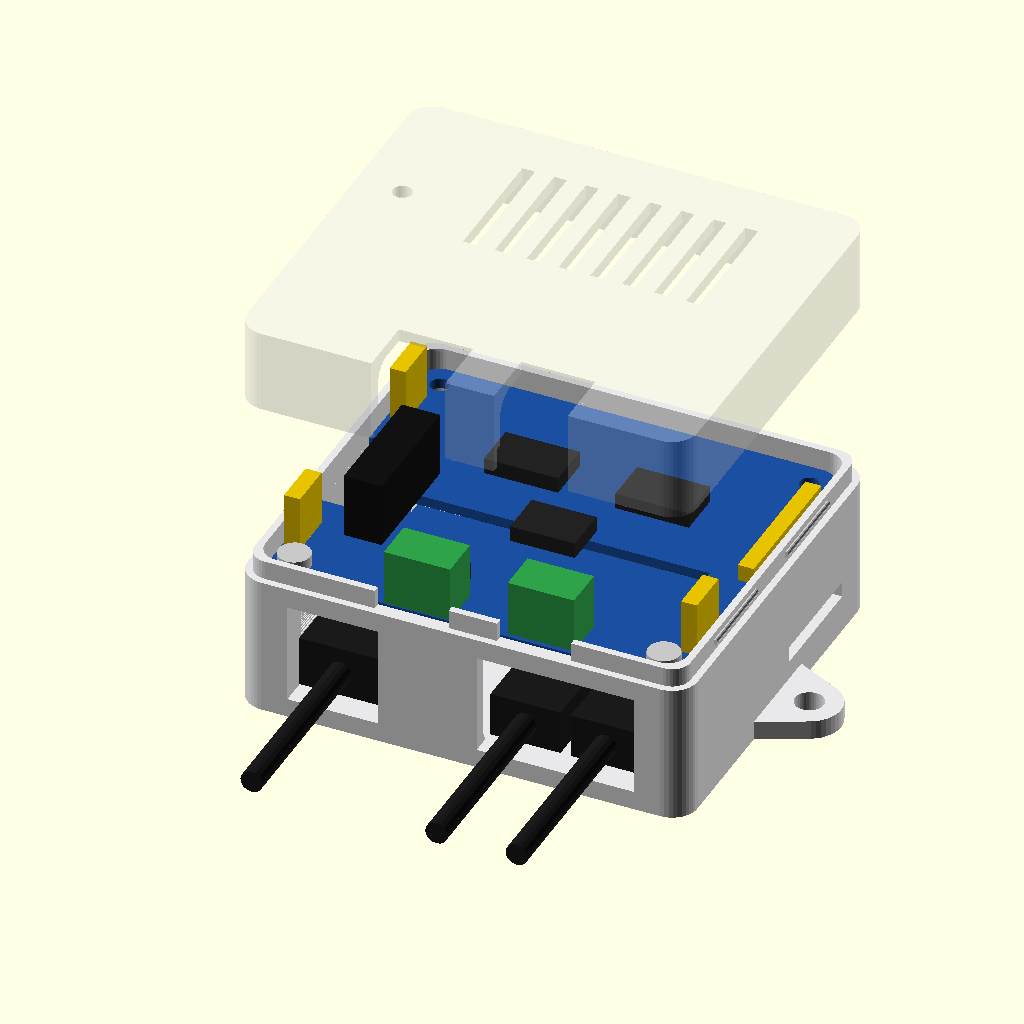
Cell 1: rendered with the file's own defaults.
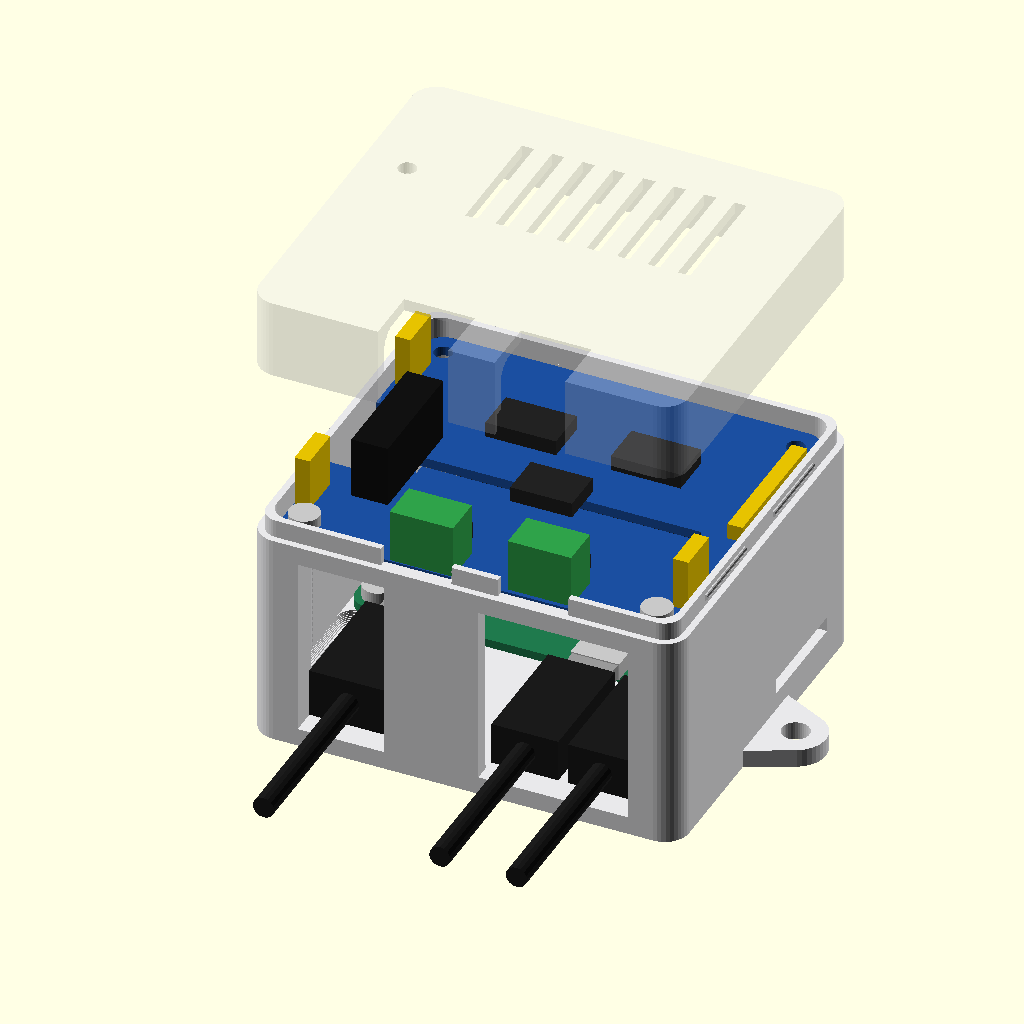
Cell 2 — stack_gap set to 28, the other parameters unchanged.
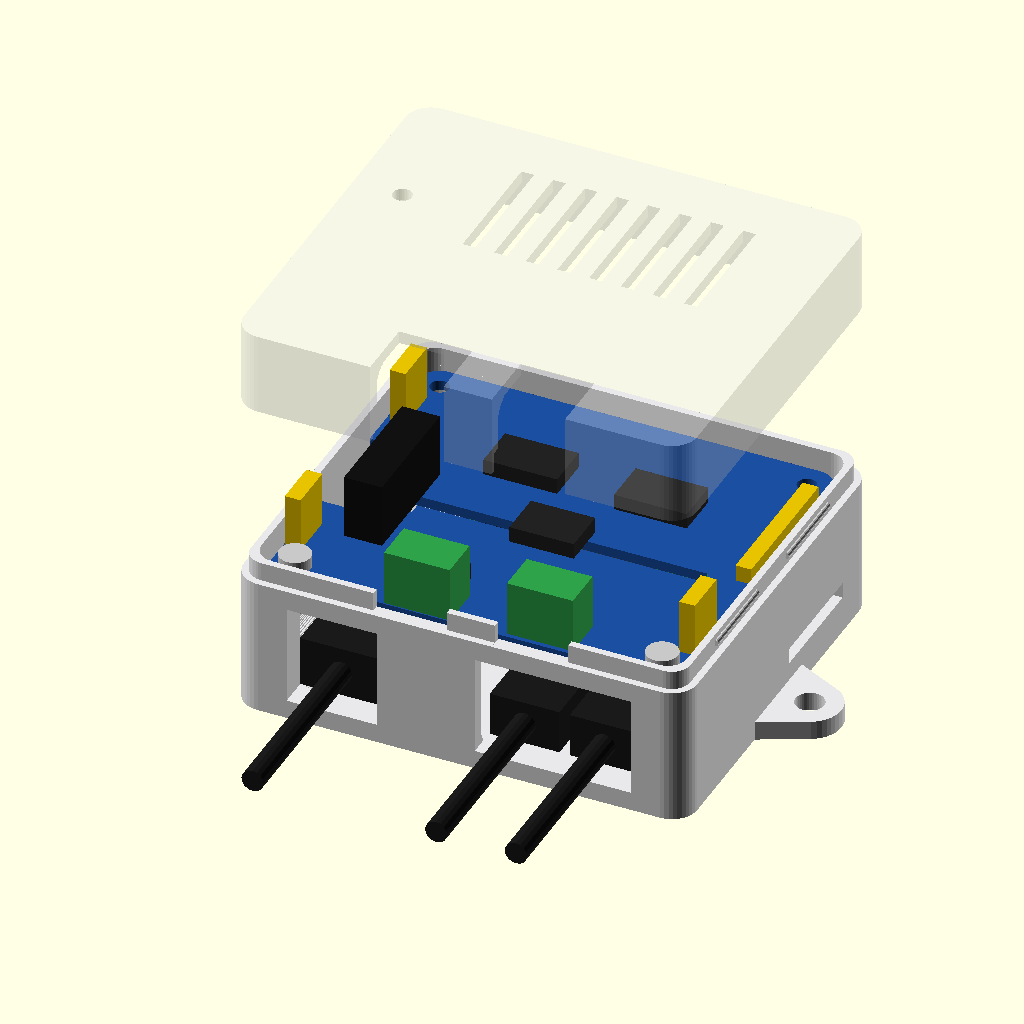
Cell 3: clr = 1 (everything else at default).
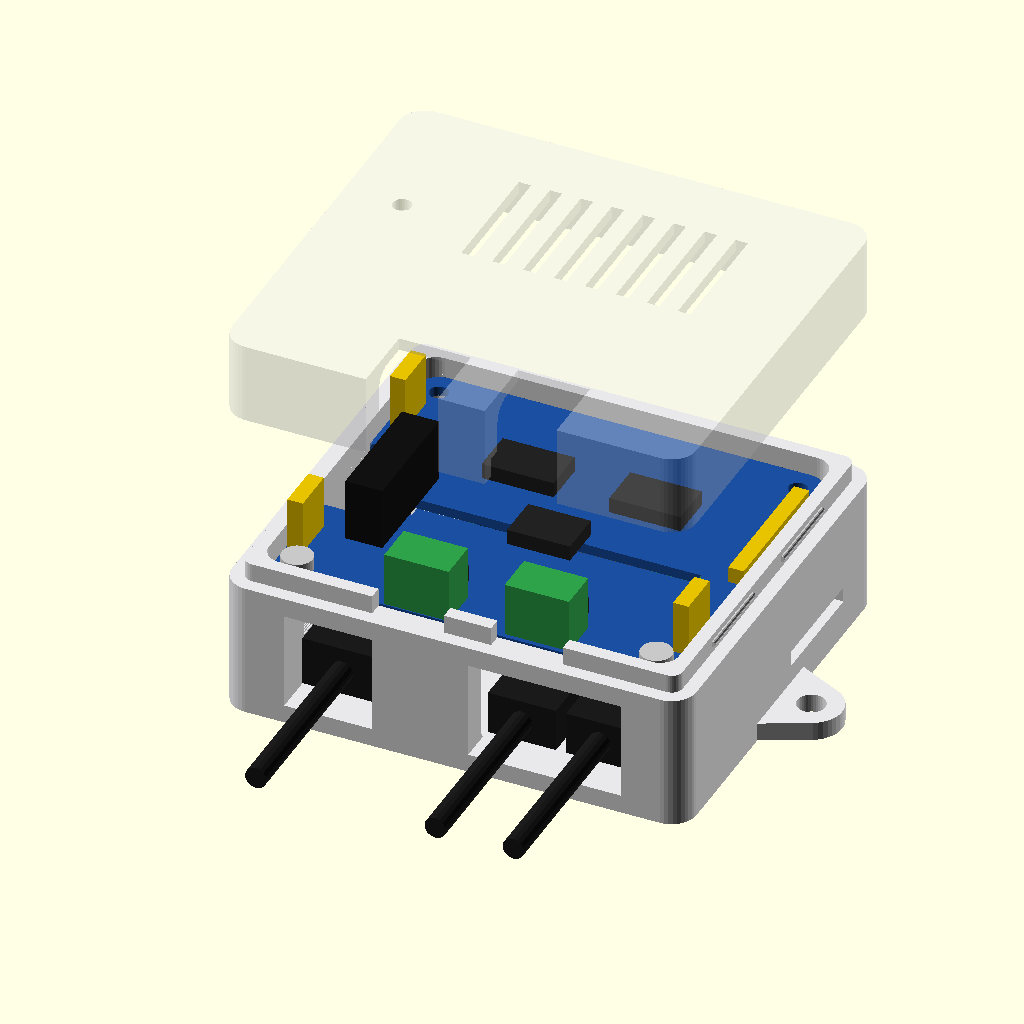
Cell 4 — wall set to 4.4, the other parameters unchanged.
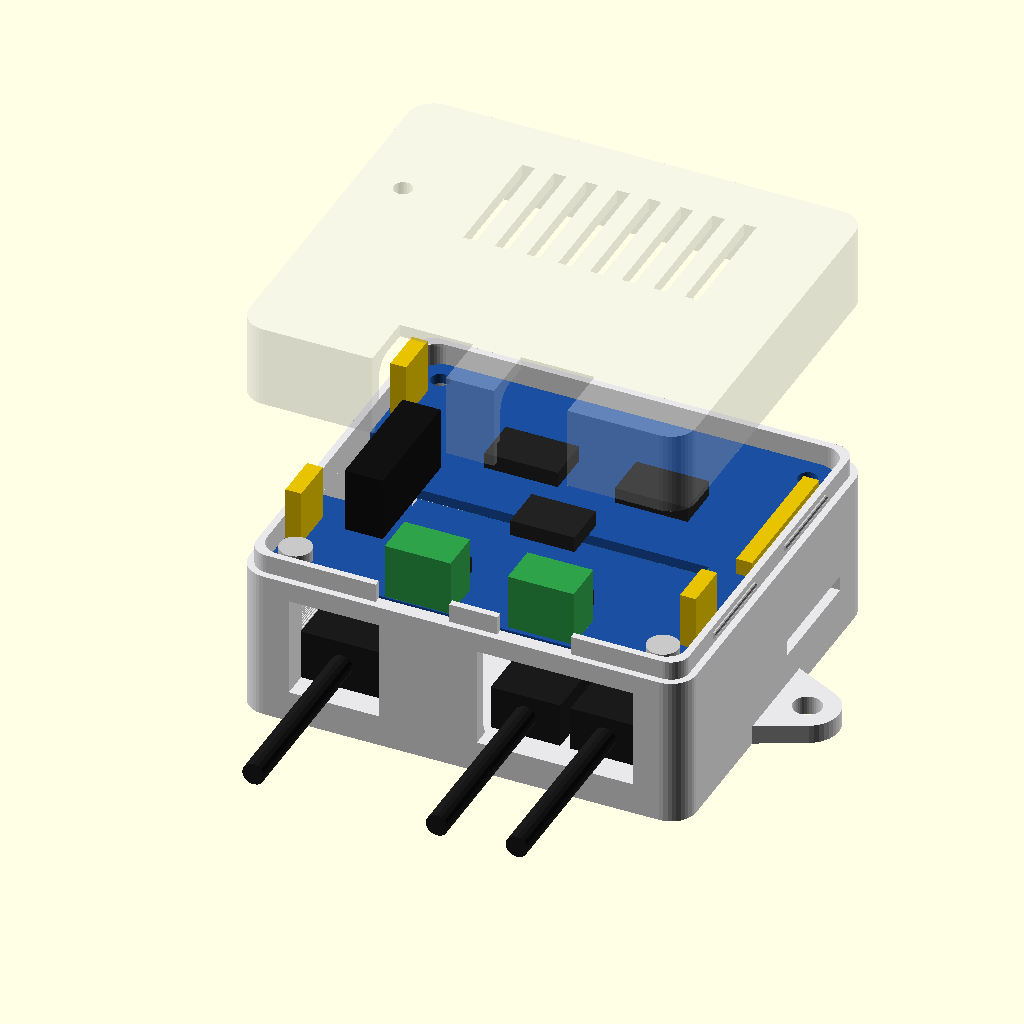
Cell 5: floor_t = 4 (everything else at default).
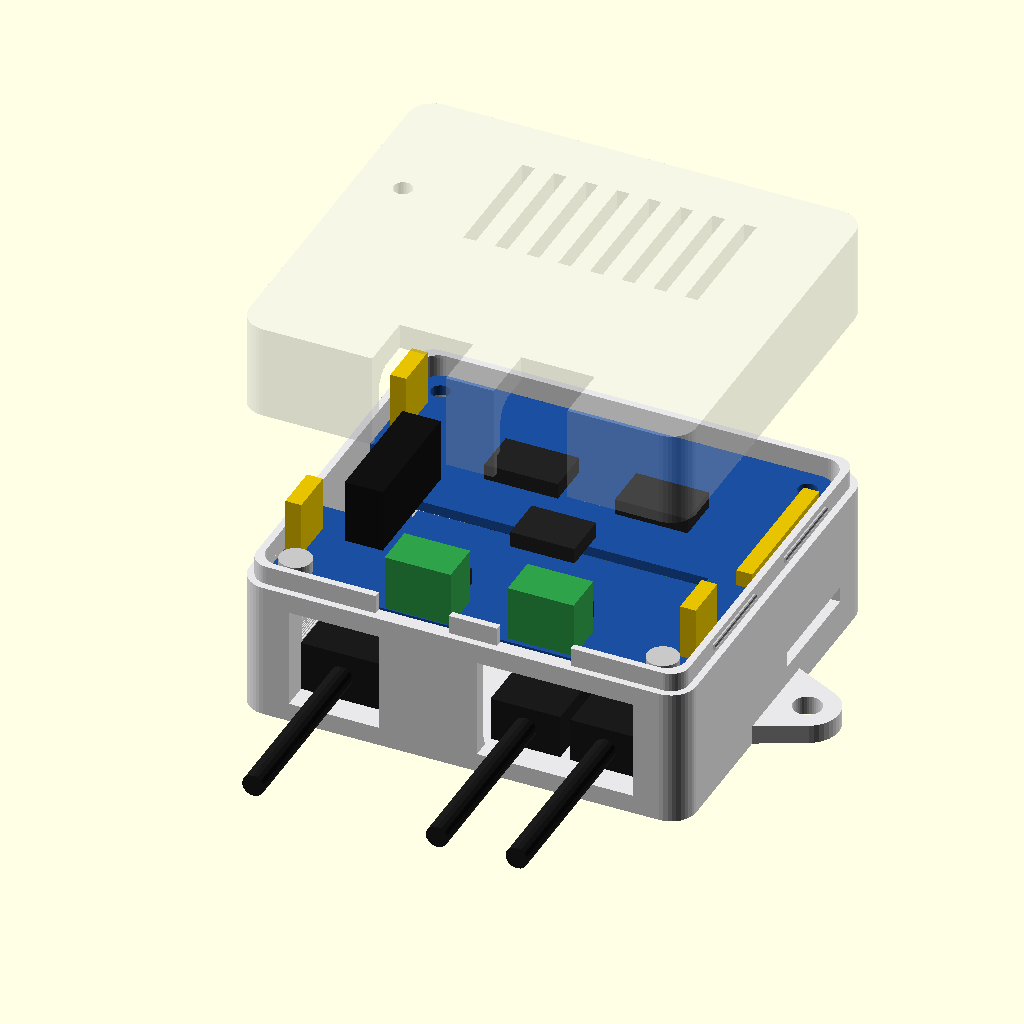
Cell 6: the same model with top_t = 4.
The same orthographic view direction (rotation 55°, 0°, 25°; colour scheme Cornfield) for every cell, with the view re-fitted per cell, so scale and position can differ between cells.
OpenSCAD source file cad/enclosure.scad:
// Enclosure for Raspberry Pi Zero W + Waveshare 2-CH CAN HAT.
//
// Dimensions: Raspberry Pi Zero W mechanical drawing, Waveshare j25-2_asm.stp.
// Origin: centre of the HAT outline in XY, underside of the floor at z=0.
// +y is the GPIO edge, -y is the CAN terminal edge.
//
// The HAT is 26 mm deeper than the Zero, so the Zero's ports sit under the HAT
// overhang. Cables run straight through that bay and out of the -y wall.
//
// Boards are held by M2.5 self-tapping screws driven down into pilot holes: the
// Zero at all four holes, then the HAT at its two far corners. The HAT's GPIO
// end is held by the header.
//
// part: "base", "lid", "zero", "hat", "plugs", "zero_screws", "hat_screws",
//       "assembly"
part = "assembly";
// layer: export only this colour, because STL can't carry more than one
layer = "";
$fn = 40;

// Measure this on your stack before printing: Zero PCB top to HAT PCB underside.
stack_gap = 14;

clr = 0.5;      // PCB to wall
wall = 2.2;
floor_t = 2;
top_t = 2;
post_h = 3;     // floor to Zero underside; clears header solder tails
pilot_d = 2.2;  // M2.5 self-tapping
zero_pilot_h = 4;
hat_pilot_h = 9;
zero_screw_l = 5;
hat_screw_l = 8;
screw_d = 2.5;
head_d = 5;
head_h = 2;
corner_r = 4;
fillet_r = 3;   // inside corners, and walls to floor and top; at most post_h

hat_x = 65.2;  hat_y = 56.4;  hat_t = 1.6;
zero_x = 65;   zero_y = 30;   zero_t = 1.4;
hat_tallest = 10.2;  // DC-DC module above HAT top surface

// Fixing holes, HAT coordinates
hole_x = 29;
gpio_y = 24.3;          // shared by Zero and HAT
zero_far_y = gpio_y - 23;
hat_far_y = -24.7;

zero_edge_y = gpio_y + 3.5 - zero_y;   // Zero's port edge

// Port centres along the Zero's port edge, from the Zero's SD end
hdmi_x = 12.4 - zero_x/2;
usb_x = 41.4 - zero_x/2;
pwr_x = 54 - zero_x/2;
sd_y = zero_edge_y + 16.9;
cam_y = gpio_y + 3.5 - 15;

// CAN terminal blocks, from the STEP file
term0 = [-13.42, -3.02];
term1 = [5.78, 16.18];

// Stack heights
zero_z = floor_t + post_h;
zero_top = zero_z + zero_t;
hat_z = zero_top + stack_gap;
hat_top = hat_z + hat_t;
inner_top = hat_top + hat_tallest + 1;
total_h = inner_top + top_t;

split_z = hat_top;
tongue_h = 3;
fit = 0.15;

assert(fillet_r <= post_h);
inner_r = fillet_r;

in_x = hat_x/2 + clr;
in_y = hat_y/2 + clr;
out_x = in_x + wall;
out_y = in_y + wall;
tongue_x = in_x + wall/2;
tongue_y = in_y + wall/2;

module paint(c) {
    if (layer == "" || layer == c) color(c) children();
}

module rounded(hx, hy, h, r) {
    linear_extrude(h)
        offset(r) square([2*(hx - r), 2*(hy - r)], center = true);
}

module rounded_2d(hx, hy, r) {
    offset(r) square([2*(hx - r), 2*(hy - r)], center = true);
}

// Round the inside corners of the material around a 2D cavity outline
module fillet_corners() {
    offset(r = fillet_r) offset(r = -fillet_r) children();
}

// The cavity end next to a floor at z=0, narrowing onto it along a concave arc
module fillet_end(steps = 12) {
    dz = fillet_r/steps;
    for (i = [0:steps - 1]) {
        arc = fillet_r - (i + 0.5)*dz;
        translate([0, 0, i*dz]) linear_extrude(dz + 0.01)
            offset(r = -(fillet_r - sqrt(fillet_r*fillet_r - arc*arc))) children();
    }
}

module at_holes(xs, ys) {
    for (x = xs, y = ys) translate([x, y, 0]) children();
}

module terminal_cuts(z0, h) {
    for (t = [term0, term1])
        translate([t[0] - 0.6, -out_y - 1, z0])
            cube([t[1] - t[0] + 1.2, out_y + 1 - 21.6, h]);
}

module far_posts_2d() {
    for (s = [-1, 1]) translate([s > 0 ? 27.2 : -in_x - 0.1, -in_y - 0.1])
        square([in_x + 0.1 - 27.2, in_y + 0.1 + hat_far_y + 2.75]);
}

module zero_posts_2d() {
    for (x = [-hole_x, hole_x], y = [gpio_y, zero_far_y])
        translate([x, y]) circle(d = 6);
}

module cavity_2d() {
    rounded_2d(in_x, in_y, inner_r);
}

// Everything cut out of the base shell. The cuts stop around the posts, so the
// posts and their fillets are part of the shell. The far post fillets stop short
// of the HAT, to clear the through-hole pins of its side connectors.
module base_cavity() {
    pin_clear_z = hat_z - 2;
    translate([0, 0, floor_t]) fillet_end() fillet_corners() difference() {
        cavity_2d();
        far_posts_2d();
        zero_posts_2d();
    }
    translate([0, 0, zero_z]) linear_extrude(pin_clear_z - zero_z + 0.01)
        fillet_corners() difference() {
            cavity_2d();
            far_posts_2d();
        }
    translate([0, 0, pin_clear_z]) linear_extrude(hat_z - pin_clear_z + 0.01)
        difference() {
            cavity_2d();
            far_posts_2d();
        }
    translate([0, 0, hat_z]) linear_extrude(split_z - hat_z + 1) cavity_2d();
}

module snap_ridge(sign, grow = 0) {
    for (y = [-12, 12])
        translate([sign*(tongue_x), y, split_z + tongue_h/2])
            rotate([90, 0, 0])
                cylinder(r = 0.5 + grow, h = 14 + 2*grow, center = true, $fn = 16);
}

module base() {
    difference() {
        union() {
            difference() {
                rounded(out_x, out_y, split_z, corner_r);
                base_cavity();
            }
            // Lid locating tongue
            translate([0, 0, split_z - 0.01]) difference() {
                rounded(tongue_x, tongue_y, tongue_h, corner_r - wall/2);
                translate([0, 0, -1])
                    rounded(in_x, in_y, tongue_h + 2, inner_r);
            }
            for (s = [-1, 1]) snap_ridge(s);

            // Mounting ears
            for (s = [-1, 1]) linear_extrude(3) hull() {
                translate([s*(out_x + 5), 0]) circle(d = 10);
                translate([s*(out_x - 2), 0]) square([4, 16], center = true);
            }
        }

        // Screw pilots, blind so the underside stays flat
        at_holes([-hole_x, hole_x], [gpio_y, zero_far_y])
            translate([0, 0, zero_z - zero_pilot_h]) cylinder(d = pilot_d, h = zero_pilot_h + 1);
        at_holes([-hole_x, hole_x], [hat_far_y])
            translate([0, 0, hat_z - hat_pilot_h]) cylinder(d = pilot_d, h = hat_pilot_h + 1);

        // Cable openings under the HAT
        bay_z = floor_t + 1;
        bay_h = hat_z - 1.5 - bay_z;
        for (r = [[-27.2, -13], [2.5, 27.2]])
            translate([r[0], -out_y - 1, bay_z])
                cube([r[1] - r[0], wall + 1 + fillet_r, bay_h]);

        // SD card slot, with a finger scoop in the outside face
        translate([-out_x - 1, sd_y - 7, zero_top - 0.5])
            cube([wall + 2, 14, 3.5]);
        translate([-out_x, sd_y, zero_top + 1.2])
            scale([1, 1.6, 1.2]) sphere(r = 4);

        // Camera ribbon slot
        translate([in_x - 1, cam_y - 9, zero_top - 0.5])
            cube([wall + 2, 18, 2.5]);

        terminal_cuts(split_z, tongue_h + 1);

        at_holes([-(out_x + 5), out_x + 5], [0])
            translate([0, 0, -1]) cylinder(d = 4.5, h = 5);
    }
}

module lid() {
    difference() {
        translate([0, 0, split_z + fit]) rounded(out_x, out_y, total_h - split_z - fit, corner_r);
        translate([0, 0, split_z])
            rounded(tongue_x + fit, tongue_y + fit, tongue_h + 0.3, corner_r - wall/2);
        translate([0, 0, split_z + tongue_h + 0.2])
            rounded(in_x, in_y, inner_top - fillet_r - split_z - tongue_h - 0.2 + 0.01, inner_r);
        translate([0, 0, inner_top]) mirror([0, 0, 1]) fillet_end() cavity_2d();
        for (s = [-1, 1]) snap_ridge(s, 0.15);

        // Wire entry and screwdriver access, open at the bottom so the lid
        // drops over the terminal blocks
        terminal_cuts(split_z - 1, total_h);

        // Vents
        for (x = [-14:5:21])
            translate([x - 1, 2, inner_top - 1])
                cube([2, 20, top_t + 2]);

        // Power LED window
        translate([-28, 9.5, inner_top - 1]) cylinder(d = 3, h = top_t + 2);
    }
}

module screw(z, l) {
    translate([0, 0, z]) {
        translate([0, 0, -l]) cylinder(d = screw_d, h = l + 0.01);
        cylinder(d = head_d, h = head_h);
    }
}

module zero_screws() {
    paint("#c8c8c8") at_holes([-hole_x, hole_x], [gpio_y, zero_far_y])
        screw(zero_top, zero_screw_l);
}

module hat_screws() {
    paint("#c8c8c8") at_holes([-hole_x, hole_x], [hat_far_y])
        screw(hat_top, hat_screw_l);
}

module zero() {
    paint("#1f7a4d") difference() {
        translate([0, zero_edge_y + zero_y/2, zero_z])
            linear_extrude(zero_t) offset(3)
                square([zero_x - 6, zero_y - 6], center = true);
        at_holes([-hole_x, hole_x], [gpio_y, zero_far_y])
            translate([0, 0, zero_z - 1]) cylinder(d = 2.75, h = 4);
    }
    // 2x20 male header
    paint("#222") translate([-25.4, gpio_y - 2.54, zero_top]) cube([50.8, 5.08, 2.5]);
    // Ports
    paint("#c8c8c8") {
        translate([hdmi_x - 5.6, zero_edge_y - 1, zero_top]) cube([11.2, 7.5, 3.2]);
        for (x = [usb_x, pwr_x])
            translate([x - 4, zero_edge_y - 1.3, zero_top]) cube([8, 5.6, 2.8]);
        translate([-zero_x/2 - 0.8, sd_y - 6, zero_top]) cube([12, 12, 1.4]);
    }
    paint("#111") translate([-18.5, zero_edge_y + 12, zero_top]) cube([12, 12, 1]);
    paint("#444") translate([-3, zero_edge_y + 9, zero_top]) cube([12, 12, 1.1]);
    paint("#e8e0c8") translate([zero_x/2 - 4.2, cam_y - 8.5, zero_top]) cube([4, 17, 1.2]);
}

module hat() {
    paint("#1b4fa0") difference() {
        translate([0, 0, hat_z]) linear_extrude(hat_t) difference() {
            offset(3.3) square([hat_x - 6.6, hat_y - 6.6], center = true);
            // Edge notch
            translate([-hat_x/2 - 1, -8.7]) square([6.1, 17]);
            // Isolation slot
            translate([-20.35, -3.9]) square([45.9, 2.1]);
        }
        at_holes([-hole_x, hole_x], [gpio_y, hat_far_y])
            translate([0, 0, hat_z - 1]) cylinder(d = 3, h = 4);
    }
    // GPIO socket, down to the Zero's header
    paint("#222") translate([-25.5, gpio_y - 2.5, zero_top + 2.5]) cube([51, 5, stack_gap - 2.5]);
    translate([0, 0, hat_top]) {
        paint("#2fa24a") for (t = [[term0, -28], [term1, -27.5]])
            translate([t[0][0], t[1], 0]) cube([10.4, 6.7, 8.8]);
        paint("#111") translate([-25.7, -15.2, 0]) cube([6, 19.6, hat_tallest]);
        paint("#222") {
            translate([-3.63, -6.5, 0]) cube([10.16, 7.3, 2.5]);
            translate([-14.1, 7.16, 0]) cube([11.63, 7.3, 2.5]);
            translate([6.53, 7.16, 0]) cube([11.5, 7.3, 2.5]);
            translate([-12, -19.7, 0]) cube([7.3, 2.5, 2.6]);
            translate([7.3, -19.7, 0]) cube([7.3, 2.5, 2.6]);
        }
        paint("#e6c200") {
            translate([-32.3, -21.1, 0]) cube([2.5, 7.3, 8.7]);
            translate([-32, 13.8, 0]) cube([2.5, 7.3, 8.7]);
            translate([30, -21.1, 0]) cube([2.5, 7.3, 8.7]);
            translate([29.8, -1.6, 0]) cube([2.5, 22.8, 2.6]);
        }
    }
}

// Representative cable ends, for checking they fit through the bay
module plug(x, shell, body) {
    z = zero_top + shell[1]/2 + 0.1;
    paint("#999") translate([x - shell[0]/2, zero_edge_y - 6, z - shell[1]/2])
        cube([shell[0], 6, shell[1]]);
    paint("#1a1a1a") {
        translate([x - body[0]/2, zero_edge_y - 6 - 20, z - body[1]/2])
            cube([body[0], 20, body[1]]);
        translate([x, zero_edge_y - 26, z]) rotate([90, 0, 0])
            cylinder(d = 3.5, h = 30, $fn = 16);
    }
}

module plugs() {
    plug(hdmi_x, [11.2, 3.2], [13, 8]);
    plug(usb_x, [7.5, 2.5], [11, 7]);
    plug(pwr_x, [7.5, 2.5], [11, 7]);
}

if (part == "base") paint("#e8e8ea") base();
else if (part == "lid") paint("#e8e8ea") lid();
else if (part == "zero") zero();
else if (part == "hat") hat();
else if (part == "plugs") plugs();
else if (part == "zero_screws") zero_screws();
else if (part == "hat_screws") hat_screws();
else if (part == "assembly") {
    paint("#e8e8ea") base();
    zero();
    hat();
    plugs();
    zero_screws();
    hat_screws();
    color("#e8e8ea", 0.35) translate([0, 0, 30]) lid();
}
Parameter table extracted from the source (name, type, default, range or options):
part: string, default "assembly"
layer: string, default ""
stack_gap: number, default 14
clr: number, default 0.5
wall: number, default 2.2
floor_t: number, default 2
top_t: number, default 2
post_h: number, default 3
pilot_d: number, default 2.2
zero_pilot_h: number, default 4
hat_pilot_h: number, default 9
zero_screw_l: number, default 5
hat_screw_l: number, default 8
screw_d: number, default 2.5
head_d: number, default 5
head_h: number, default 2
corner_r: number, default 4
fillet_r: number, default 3
hat_tallest: number, default 10.2
hole_x: number, default 29
gpio_y: number, default 24.3
hat_far_y: number, default -24.7
term0: vector, default [-13.42, -3.02]
term1: vector, default [5.78, 16.18]
tongue_h: number, default 3
fit: number, default 0.15
